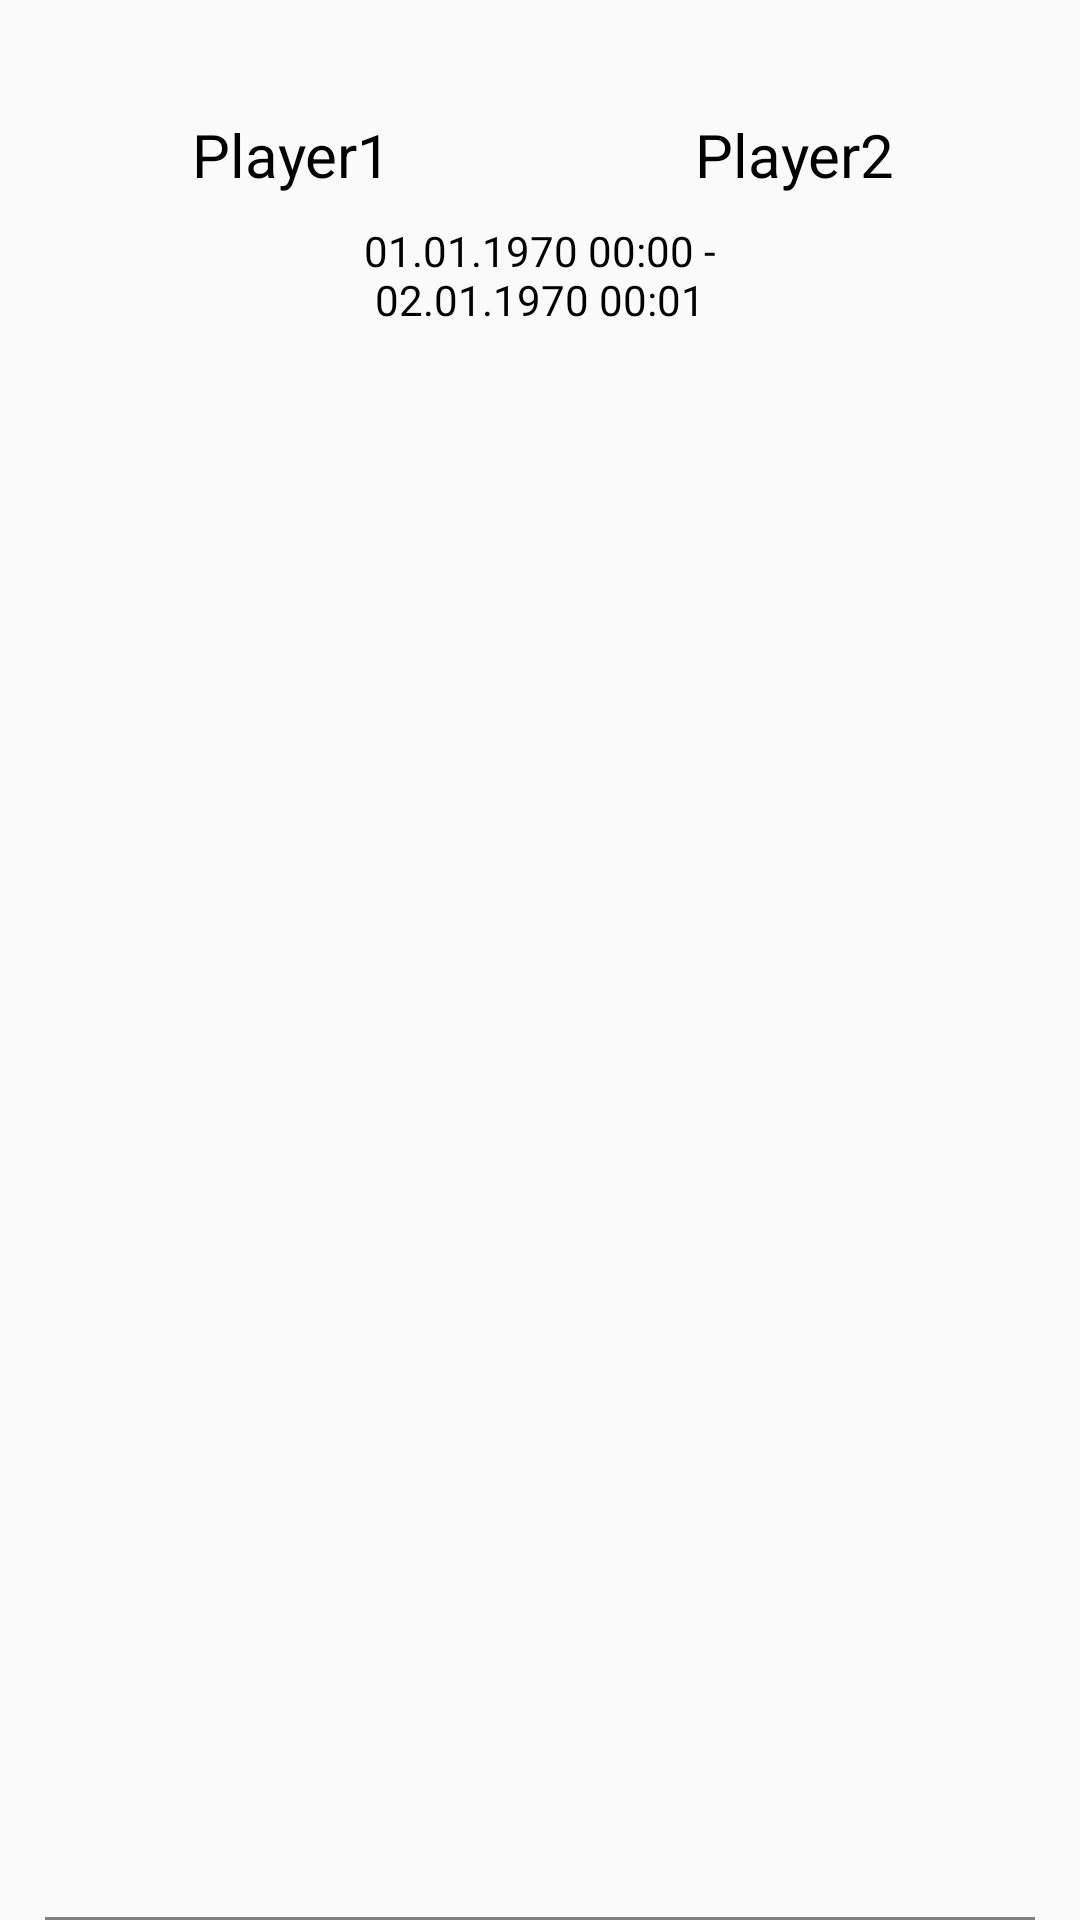

The Android layout XML behind this screen, and the referenced resources:
<!-- AndroidManifest.xml: application theme SwitchableTheme -->
<!-- res/layout/recycler_view.xml -->
<?xml version="1.0" encoding="utf-8"?>
<RelativeLayout
        xmlns:android="http://schemas.android.com/apk/res/android"
        xmlns:app="http://schemas.android.com/apk/res-auto"
        android:layout_width="match_parent"
        android:layout_height="105dp">


    <TextView
            android:id="@+id/border2"
            android:layout_width="match_parent"
            android:layout_height="1dp"
            android:layout_marginStart="15dp"
            android:layout_marginEnd="15dp"
            android:layout_alignParentBottom="true"
            android:background="#808080"/>

    <TextView
            android:text="Player1"
            android:layout_width="wrap_content"
            android:layout_height="wrap_content"
            android:id="@+id/player1"
            android:layout_marginBottom="0dp"
            android:layout_alignParentStart="true"
            android:layout_marginStart="64dp"
            android:textSize="20sp"
            android:layout_marginTop="38dp"
            android:layout_alignParentTop="true"
            android:layout_toStartOf="@+id/player2Name"
            android:layout_marginEnd="117dp"
            android:layout_alignBottom="@+id/player2Name"
            android:textAlignment="viewStart"/>

    <TextView
            android:text="01.01.1970 00:00 - 02.01.1970 00:01"
            android:layout_width="wrap_content"
            android:layout_height="wrap_content"
            android:id="@+id/date"
            android:textAlignment="center"
            android:layout_alignParentBottom="true"
            android:layout_marginBottom="12dp"
            android:layout_alignParentEnd="true"
            android:layout_marginEnd="90dp"
            android:layout_alignParentStart="true"
            android:layout_marginStart="90dp"
            android:layout_marginTop="74dp"
            android:layout_alignParentTop="true"/>

    <TextView
            android:text="Player2"
            android:layout_width="wrap_content"
            android:layout_height="wrap_content"
            android:id="@+id/player2"
            android:textSize="20sp"
            android:layout_alignParentEnd="true"
            android:layout_marginEnd="62dp"
            android:layout_marginTop="38dp"
            android:layout_alignParentTop="true"
            android:textAlignment="viewEnd"/>

    <ImageView
            android:layout_width="42dp"
            android:layout_height="37dp"
            app:srcCompat="@drawable/crown"
            android:id="@+id/imageView"
            android:layout_alignParentBottom="true"
            android:layout_marginBottom="34dp"
            android:layout_alignParentEnd="true"
            android:layout_marginEnd="360dp"/>


</RelativeLayout>
<!-- resources referenced by this layout -->
<resources>
  <style name="SwitchableTheme" parent="Theme.AppCompat.DayNight">
          <item name="colorPrimary">@color/lightBlue</item>
          <item name="colorPrimaryDark">@color/lightBlue</item>
          <item name="buttonStyle">@style/Widget.AppCompat.Button.Colored</item>
          <item name="android:textColorPrimary">@color/black</item>
          <item name="android:textColorSecondary">@color/black</item>
          <item name="android:textViewStyle">@style/Widget.AppCompat.TextView.Colored</item>
      </style>
  <color name="lightBlue">#ADD8E6</color>
  <style name="Widget.AppCompat.Button.Colored" parent="Widget.AppCompat.Button">
          <item name="android:backgroundTint">@color/lightBlue</item>
      </style>
  <color name="black">#FF000000</color>
  <style name="Widget.AppCompat.TextView.Colored" parent="Widget.AppCompat.TextView">
          <item name="android:textColor">@color/black</item>
      </style>
</resources>
